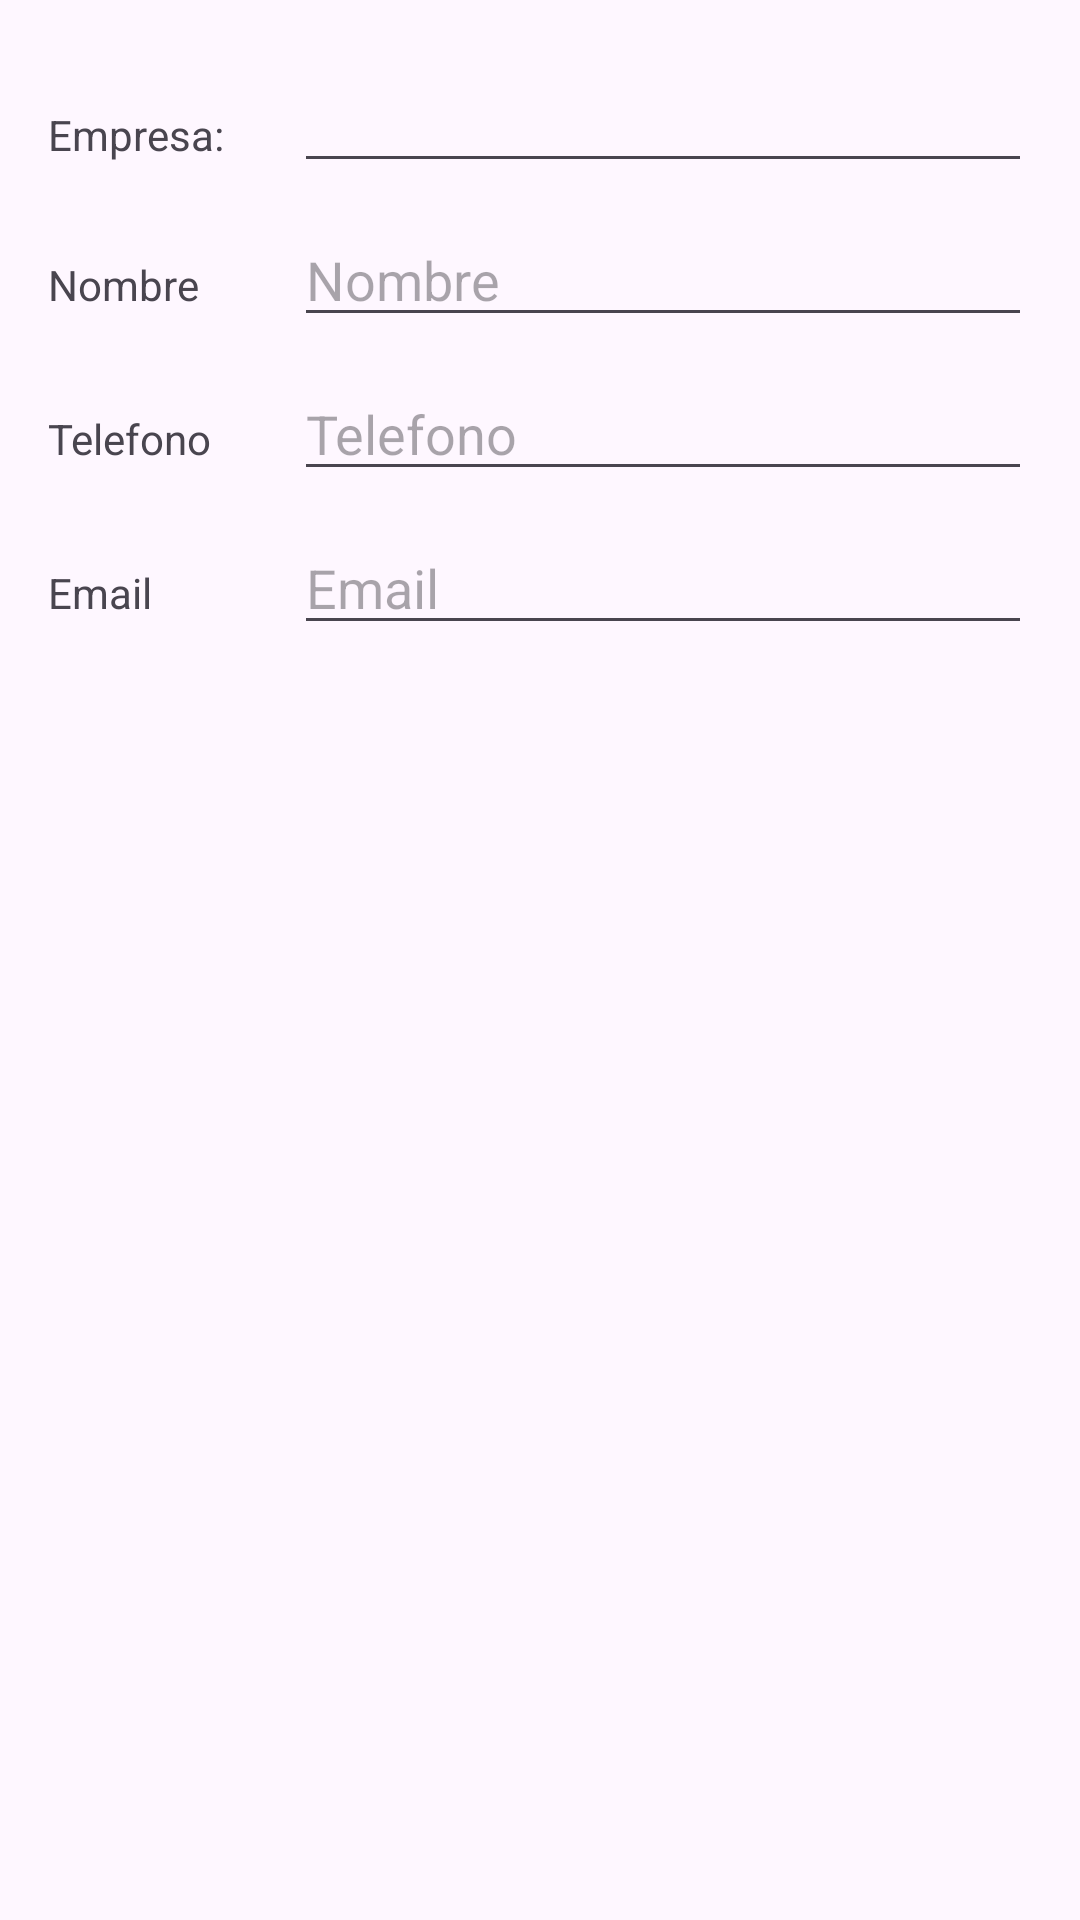

This screen was rendered from an Android layout file. Write that file and the resources it references.
<!-- AndroidManifest.xml: application theme Theme.AgendaBinsa -->
<!-- res/layout/activity_detail_contact.xml -->
<?xml version="1.0" encoding="utf-8"?>
<RelativeLayout xmlns:android="http://schemas.android.com/apk/res/android"
    xmlns:app="http://schemas.android.com/apk/res-auto"
    xmlns:tools="http://schemas.android.com/tools"
    android:layout_width="match_parent"
    android:layout_height="match_parent"
    tools:context=".DetailContactActivity">

    <RelativeLayout
        android:id="@+id/order_list_footer_layout"
        android:layout_width="match_parent"
        android:layout_height="match_parent">


        <RelativeLayout
            android:layout_centerHorizontal="true"
            android:layout_centerVertical="true"
            android:id="@+id/order_footer_image_text_layout"
            android:layout_marginTop="16dp"
            android:layout_marginStart="16dp"
            android:layout_marginEnd="16dp"
            android:layout_marginBottom="16dp"
            android:layout_alignParentTop="true"
            android:layout_width="wrap_content"
            android:layout_height="wrap_content"
            android:orientation="vertical">

            <LinearLayout
                android:id="@+id/llClient"
                android:layout_width="match_parent"
                android:layout_height="wrap_content"
                android:orientation="horizontal"
                android:layout_marginTop="5dp"
                android:layout_marginBottom="5dp"
                android:weightSum="4">
                <TextView
                    android:layout_weight="1"
                    android:layout_width="0dp"
                    android:layout_height="wrap_content"
                    android:text="Empresa: "/>
                <EditText
                    android:id="@+id/etClient"
                    android:layout_weight="3"
                    android:layout_width="0dp"
                    android:layout_height="40dp"
                    android:focusable="false"
                    />
            </LinearLayout>

            <LinearLayout
                android:id="@+id/llName"
                android:layout_width="match_parent"
                android:layout_height="wrap_content"
                android:orientation="horizontal"
                android:layout_marginTop="5dp"
                android:layout_marginBottom="5dp"
                android:weightSum="4"
                android:layout_below="@+id/llClient">
                <TextView
                    android:layout_weight="1"
                    android:layout_width="0dp"
                    android:layout_height="wrap_content"
                    android:text="@string/nameClient"/>
                <EditText
                    android:id="@+id/etName"
                    android:layout_weight="3"
                    android:layout_width="0dp"
                    android:layout_height="wrap_content"
                    android:ems="10"
                    android:focusable="false"
                    android:hint="@string/nameClient"
                    android:inputType="textPersonName"/>
            </LinearLayout>
            <LinearLayout
                android:id="@+id/llPhone"
                android:layout_width="match_parent"
                android:layout_height="wrap_content"
                android:orientation="horizontal"
                android:layout_marginTop="5dp"
                android:layout_marginBottom="5dp"
                android:weightSum="4"
                android:layout_below="@+id/llName">
                <TextView
                    android:layout_weight="1"
                    android:layout_width="0dp"
                    android:layout_height="wrap_content"
                    android:text="@string/phone"/>
                <EditText
                    android:id="@+id/etPhone"
                    android:layout_weight="3"
                    android:layout_width="0dp"
                    android:layout_height="wrap_content"
                    android:ems="10"
                    android:focusable="false"
                    android:hint="@string/phone"
                    android:inputType="number"/>

            </LinearLayout>
            <LinearLayout
                android:id="@+id/llEmail"
                android:layout_width="match_parent"
                android:layout_height="wrap_content"
                android:orientation="horizontal"
                android:layout_marginTop="5dp"
                android:layout_marginBottom="5dp"
                android:weightSum="4"
                android:layout_below="@+id/llPhone">
                <TextView
                    android:layout_weight="1"
                    android:layout_width="0dp"
                    android:layout_height="wrap_content"
                    android:text="@string/email"/>
                <EditText
                    android:id="@+id/etEmail"
                    android:layout_weight="3"
                    android:layout_width="0dp"
                    android:layout_height="wrap_content"
                    android:ems="10"
                    android:focusable="false"
                    android:hint="@string/email"
                    android:inputType="textEmailAddress"
                    android:layout_below="@+id/etPhone"/>

            </LinearLayout>





        </RelativeLayout>

    </RelativeLayout>

</RelativeLayout>
<!-- resources referenced by this layout -->
<resources>
  <string name="email">Email</string>
  <string name="nameClient">Nombre</string>
  <string name="phone">Telefono</string>
  <style name="Theme.AgendaBinsa" parent="Base.Theme.AgendaBinsa" />
  <style name="Base.Theme.AgendaBinsa" parent="Theme.Material3.DayNight.NoActionBar">
          
          
      </style>
</resources>
